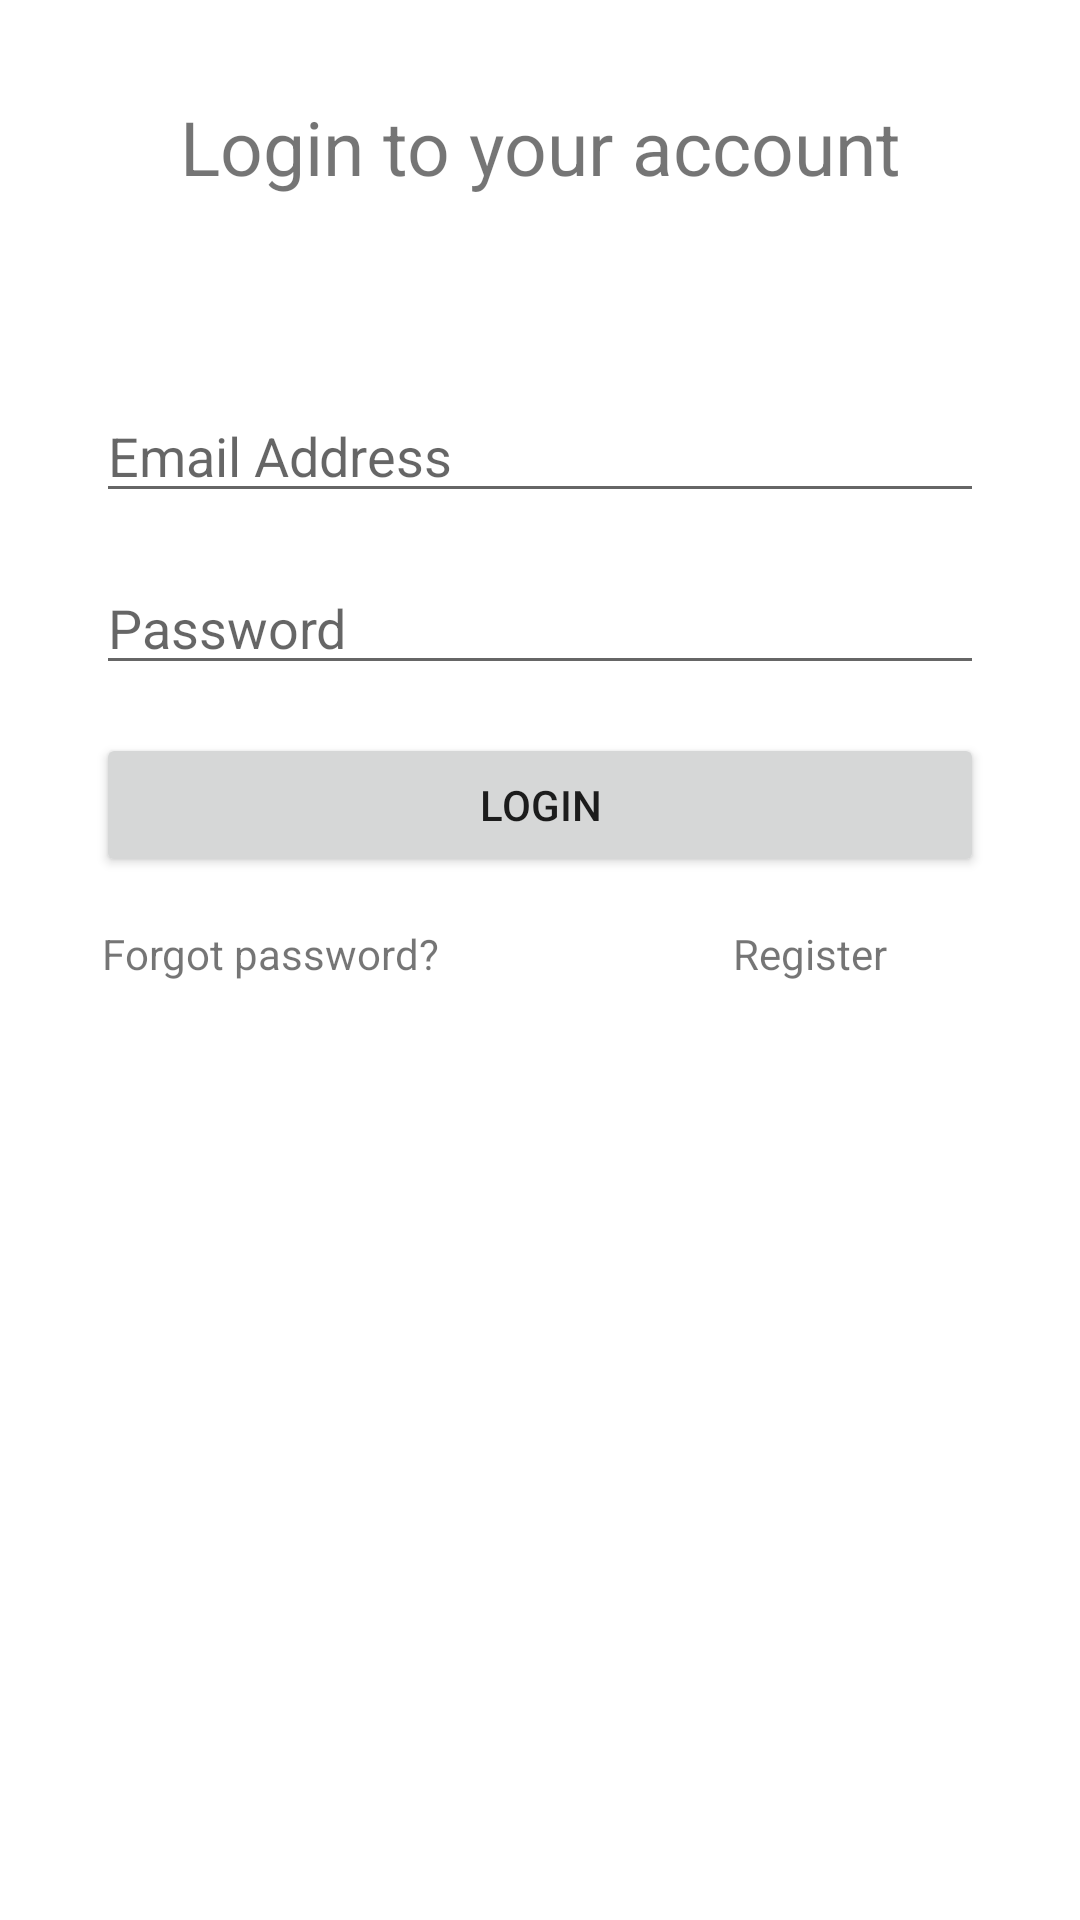

Android layout source for this screen:
<!-- AndroidManifest.xml: application theme Theme.LocatioNote -->
<!-- res/layout/fragment_login.xml -->
<?xml version="1.0" encoding="utf-8"?>
<androidx.constraintlayout.widget.ConstraintLayout xmlns:android="http://schemas.android.com/apk/res/android"
    xmlns:app="http://schemas.android.com/apk/res-auto"
    xmlns:tools="http://schemas.android.com/tools"
    android:layout_width="match_parent"
    android:layout_height="match_parent">

    <TextView
        android:id="@+id/tvLoginTitle"
        android:layout_width="wrap_content"
        android:layout_height="wrap_content"
        android:layout_marginTop="32dp"
        android:textSize="25sp"
        android:text="@string/login_to_your_account"
        app:layout_constraintEnd_toEndOf="parent"
        app:layout_constraintStart_toStartOf="parent"
        app:layout_constraintTop_toTopOf="parent" />


    <EditText
        android:id="@+id/etLoginEmail"
        android:layout_width="0dp"
        android:layout_height="wrap_content"
        android:layout_marginStart="32dp"
        android:layout_marginTop="64dp"
        android:layout_marginEnd="32dp"
        android:ems="10"
        android:hint="@string/email_address"
        android:inputType="textEmailAddress"
        app:layout_constraintEnd_toEndOf="parent"
        app:layout_constraintStart_toStartOf="parent"
        app:layout_constraintTop_toBottomOf="@+id/tvLoginTitle" />


    <EditText
        android:id="@+id/etLoginPassword"
        android:layout_width="0dp"
        android:layout_height="wrap_content"
        android:layout_marginStart="32dp"
        android:layout_marginTop="16dp"
        android:layout_marginEnd="32dp"
        android:ems="10"
        android:hint="@string/password"
        android:inputType="textPassword"
        app:layout_constraintEnd_toEndOf="parent"
        app:layout_constraintStart_toStartOf="parent"
        app:layout_constraintTop_toBottomOf="@+id/etLoginEmail" />


    <Button
        android:id="@+id/btnLogin"
        android:layout_width="0dp"
        android:layout_height="wrap_content"
        android:layout_marginStart="32dp"
        android:layout_marginTop="16dp"
        android:layout_marginEnd="32dp"
        android:text="@string/login"
        app:layout_constraintEnd_toEndOf="parent"
        app:layout_constraintStart_toStartOf="parent"
        app:layout_constraintTop_toBottomOf="@+id/etLoginPassword" />


    <TextView
        android:id="@+id/tvForgotPassword"
        android:layout_width="wrap_content"
        android:layout_height="wrap_content"
        android:layout_marginTop="16dp"
        android:text="@string/forgot_password"
        app:layout_constraintEnd_toStartOf="@+id/loginMiddleGuideLine"
        app:layout_constraintStart_toStartOf="parent"
        app:layout_constraintTop_toBottomOf="@+id/btnLogin" />

    <TextView
        android:id="@+id/tvRegister"
        android:layout_width="wrap_content"
        android:layout_height="wrap_content"
        android:layout_marginTop="16dp"
        android:text="@string/register"
        app:layout_constraintEnd_toEndOf="parent"
        app:layout_constraintStart_toStartOf="@+id/loginMiddleGuideLine"
        app:layout_constraintTop_toBottomOf="@+id/btnLogin" />


    <androidx.constraintlayout.widget.Guideline
        android:id="@+id/loginMiddleGuideLine"
        android:layout_width="wrap_content"
        android:layout_height="wrap_content"
        android:orientation="vertical"
        app:layout_constraintGuide_percent="0.5" />

</androidx.constraintlayout.widget.ConstraintLayout>
<!-- resources referenced by this layout -->
<resources>
  <string name="email_address">Email Address</string>
  <string name="forgot_password">Forgot password?</string>
  <string name="login">Login</string>
  <string name="login_to_your_account">Login to your account</string>
  <string name="password">Password</string>
  <string name="register">Register</string>
  <style name="Theme.LocatioNote" parent="Theme.MaterialComponents.DayNight.NoActionBar">
          
          <item name="colorPrimary">@color/purple_500</item>
          <item name="colorPrimaryVariant">@color/purple_700</item>
          <item name="colorOnPrimary">@color/white</item>
          
          <item name="colorSecondary">@color/teal_200</item>
          <item name="colorSecondaryVariant">@color/teal_700</item>
          <item name="colorOnSecondary">@color/black</item>
          
          <item name="android:statusBarColor" tools:targetApi="l">?attr/colorPrimaryVariant</item>
          
      </style>
  <!-- not gathered from this repository: default colours our renderer supplied (Android Studio template values) -->
  <color name="purple_500">#FF6200EE</color>
  <color name="purple_700">#FF3700B3</color>
  <color name="teal_200">#FF03DAC5</color>
  <color name="teal_700">#FF018786</color>
  <color name="black">#FF000000</color>
  <color name="white">#FFFFFFFF</color>
</resources>
